Run: headless pygame with SDL's dummy video driver; simulated clock (each Clock.tick advances the game by its frame time, no real sleeping); random seed 0; keys injected as events and as key.get_pressed() state; no mouse input.
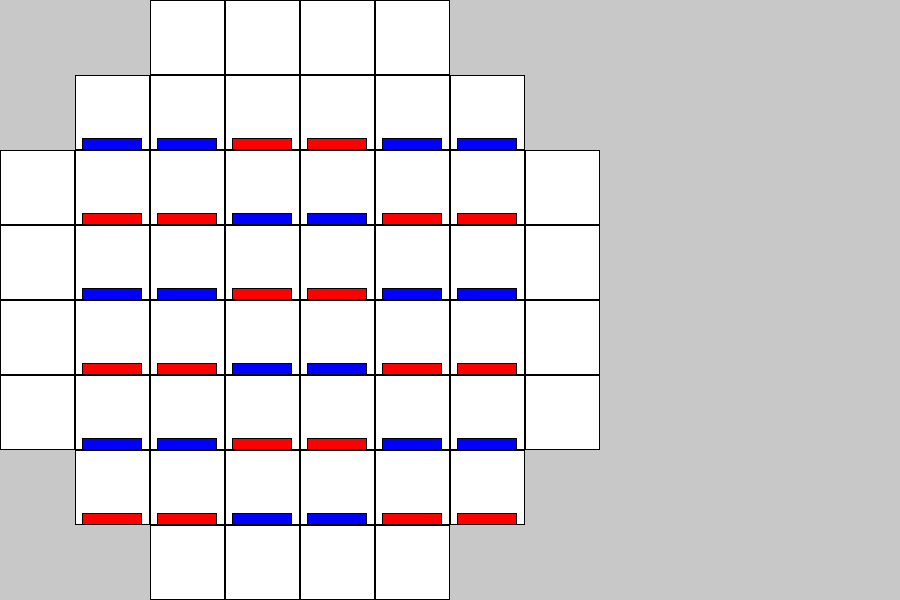
Frame 1 of 4 · flips 1–60 · no input
Frame 2 of 4 · flips 61–180 · tapped SPACE, RETURN · held RIGHT (→), D · screen unchanged from frame 1, image omitted
Frame 3 of 4 · flips 181–300 · held DOWN (↓), S · screen unchanged from frame 2, image omitted
Frame 4 of 4 · flips 301–420 · held LEFT (←), A, UP (↑), W · screen unchanged from frame 3, image omitted

The pygame program that drew these frames:

import pygame
import sys


class Board:
    def __init__(self, width, height):
        self.board = None
        self.board_size = 8
        self.width = width
        self.height = height
        self.screen = pygame.display.set_mode((width, height))
        pygame.display.set_caption("Focus Game")
        self.clock = pygame.time.Clock()
        self.BLACK = (0, 0, 0)
        self.WHITE = (255, 255, 255)
        self.GRAY = (200, 200, 200)
        self.RED = (255, 0, 0)
        self.BLUE = (0, 0, 255)
        self.GREEN = (0, 255, 0)
        self.font = pygame.font.Font(None, 36)
        self.turn = 'B'  # 'B' for blue, 'R' for red
        self.selected_piece = None
        self.message_timer = None
        self.message_text = None
        self.menu_width = 300
        self.total_width = width + self.menu_width
        self.screen = pygame.display.set_mode((self.total_width, height))  # Adjust screen size for side menu

    def initialize_board(self):
        self.board = [
            ['N', 'N', 'X', 'X', 'X', 'X', 'N', 'N'],
            ['N', 'B', 'B', 'R', 'R', 'B', 'B', 'N'],
            ['X', 'R', 'R', 'B', 'B', 'R', 'R', 'X'],
            ['X', 'B', 'B', 'R', 'R', 'B', 'B', 'X'],
            ['X', 'R', 'R', 'B', 'B', 'R', 'R', 'X'],
            ['X', 'B', 'B', 'R', 'R', 'B', 'B', 'X'],
            ['N', 'R', 'R', 'B', 'B', 'R', 'R', 'N'],
            ['N', 'N', 'X', 'X', 'X', 'X', 'N', 'N']
        ]

    def draw_board(self):
        self.screen.fill(self.GRAY)
        cell_size = self.width // self.board_size

        line_color = self.BLACK
        space_color = self.WHITE

        for j in range(self.board_size):
            for i in range(self.board_size):
                x = i * cell_size
                y = j * cell_size

                if self.board[j][i] == 'N':
                    color = self.screen.get_at((x, y))
                else:
                    color = space_color

                pygame.draw.rect(self.screen, color, (x, y, cell_size, cell_size))

                if not self.board[j][i] == 'N':
                    pygame.draw.rect(self.screen, line_color, (x, y, cell_size, cell_size), 1)

    def draw_pieces(self):
        cell_size = self.width // len(self.board[0])
        piece_height = cell_size // 6  # Set the height of each piece
        piece_width = cell_size * 0.8  # Set the width of each piece, slightly less than cell size for padding

        for j in range(len(self.board)):
            for i in range(len(self.board[0])):
                stack = self.board[j][i]
                if stack:
                    stack_height = len(stack)
                    x = i * cell_size + (cell_size - piece_width) // 2  # Center the stack in the cell
                    y = j * cell_size + cell_size - piece_height  # Start from the bottom of the cell

                    for k in range(min(stack_height, 5)):
                        color = self.BLUE if stack[k] == 'B' else self.RED if stack[k] == 'R' else None
                        if color:
                            pygame.draw.rect(self.screen, color, (x, y - k * piece_height, piece_width, piece_height))
                            pygame.draw.rect(self.screen, self.BLACK,
                                             (x, y - k * piece_height, piece_width, piece_height), 1)  # Draw border

    def run(self):
        self.initialize_board()

        running = True
        while running:
            self.draw_board()
            self.draw_pieces()
            pygame.display.flip()
            self.clock.tick(60)

        pygame.quit()
        sys.exit()


if __name__ == "__main__":
    pygame.init()
    game = Board(600, 600)
    game.run()
